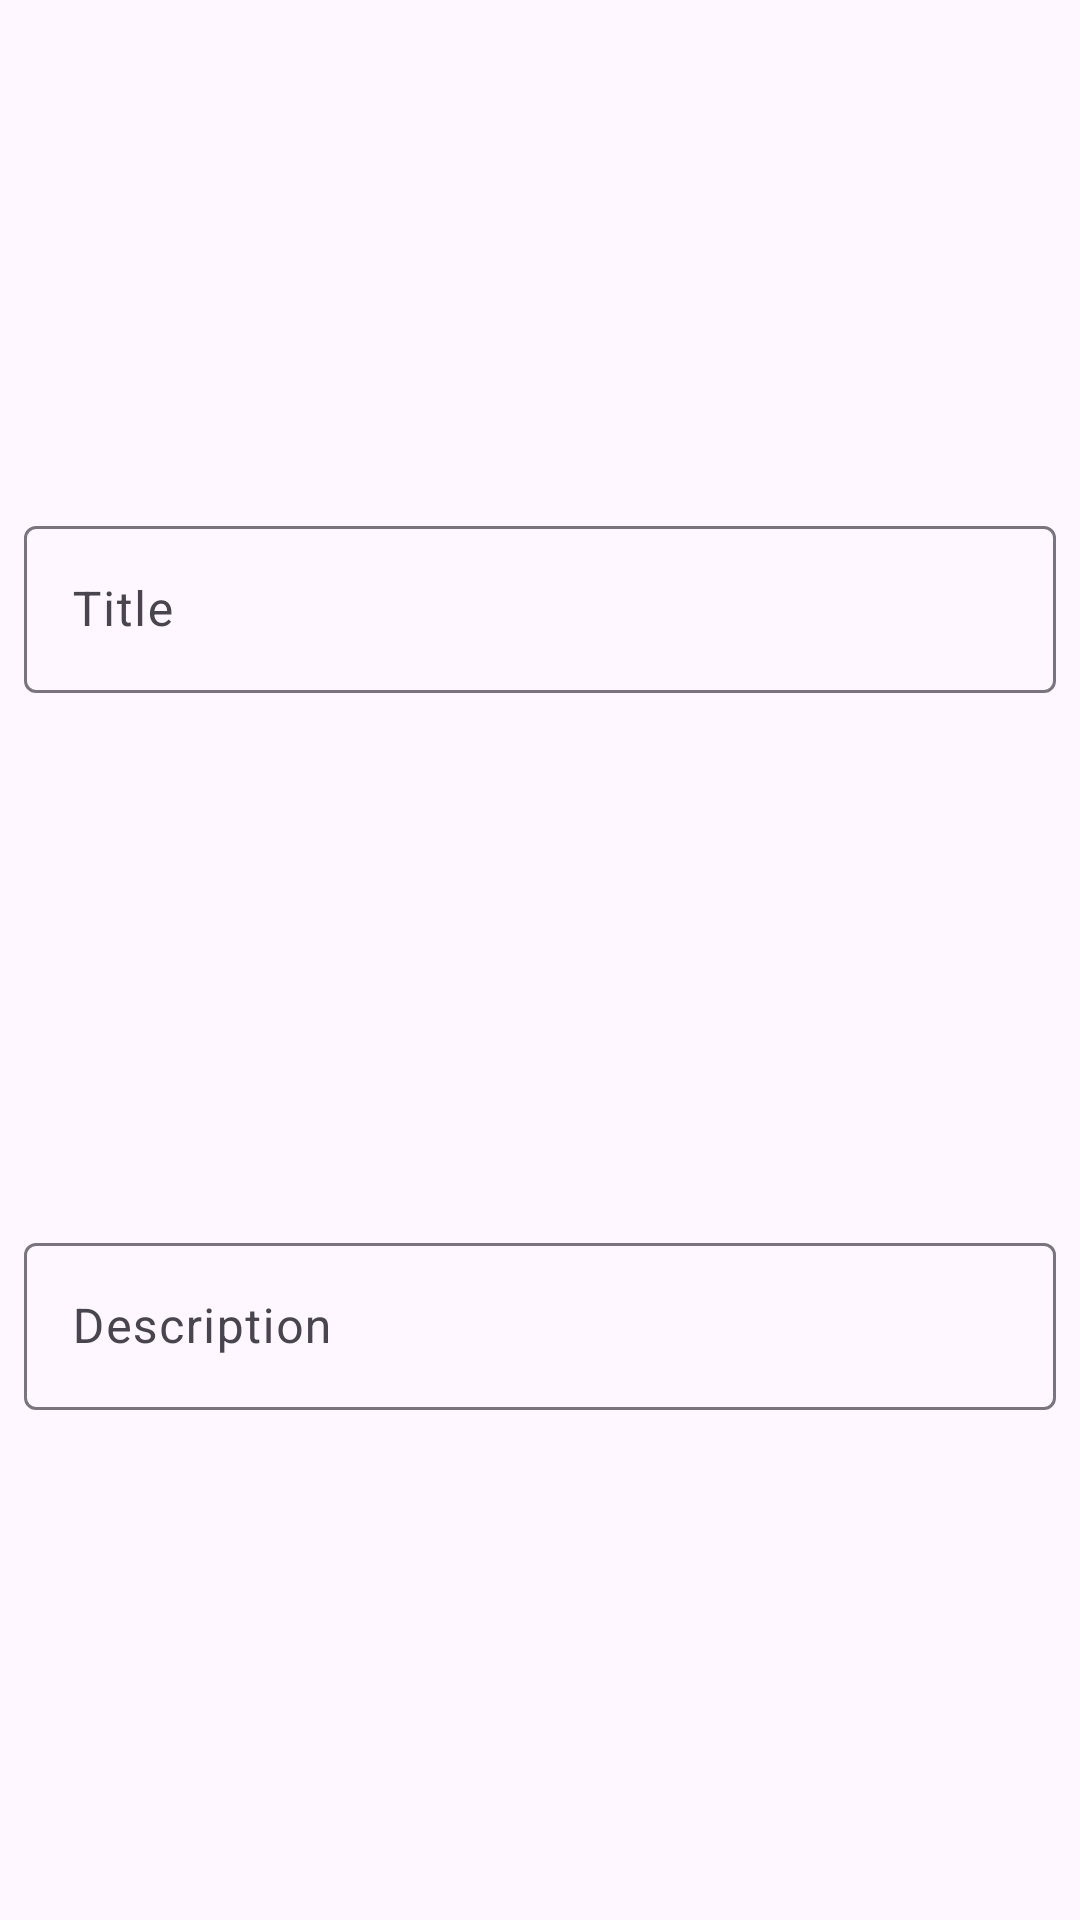

Reconstruct the res/layout file that produces this screen, plus the resources it refers to.
<!-- AndroidManifest.xml: application theme Theme.Desafio2clean -->
<!-- res/layout/add_task.xml -->
<?xml version="1.0" encoding="utf-8"?>
<androidx.constraintlayout.widget.ConstraintLayout
    xmlns:android="http://schemas.android.com/apk/res/android"
    xmlns:app="http://schemas.android.com/apk/res-auto"
    android:orientation="vertical"
    android:layout_width="match_parent"
    android:layout_height="wrap_content">

    <com.google.android.material.textfield.TextInputLayout
        android:id="@+id/title_input_layout"
        android:layout_width="0dp"
        android:layout_height="wrap_content"
        android:layout_marginTop="8dp"
        app:layout_constraintTop_toTopOf="parent"
        android:layout_marginBottom="8dp"
        app:layout_constraintBottom_toTopOf="@+id/description_input_layout"
        app:layout_constraintStart_toStartOf="parent"
        android:layout_marginStart="8dp"
        app:layout_constraintEnd_toEndOf="parent"
        android:layout_marginEnd="8dp"
        >

        <com.google.android.material.textfield.TextInputEditText
            android:id="@+id/task_title_input"
            android:layout_width="match_parent"
            android:layout_height="wrap_content"
            android:hint="Title"
            />

    </com.google.android.material.textfield.TextInputLayout>

    <com.google.android.material.textfield.TextInputLayout
        android:id="@+id/description_input_layout"
        android:layout_width="0dp"
        android:layout_height="wrap_content"
        android:layout_marginTop="8dp"
        app:layout_constraintTop_toBottomOf="@+id/title_input_layout"
        android:layout_marginBottom="8dp"
        app:layout_constraintBottom_toBottomOf="parent"
        app:layout_constraintStart_toStartOf="parent"
        android:layout_marginStart="8dp"
        app:layout_constraintEnd_toEndOf="parent"
        android:layout_marginEnd="8dp"
        >

        <com.google.android.material.textfield.TextInputEditText
            android:id="@+id/task_description_input"
            android:layout_width="match_parent"
            android:layout_height="wrap_content"
            android:hint="Description"
            />

    </com.google.android.material.textfield.TextInputLayout>
</androidx.constraintlayout.widget.ConstraintLayout>
<!-- resources referenced by this layout -->
<resources>
  <style name="Theme.Desafio2clean" parent="Base.Theme.Desafio2clean" />
  <style name="Base.Theme.Desafio2clean" parent="Theme.Material3.DayNight.NoActionBar">
          
          
      </style>
</resources>
